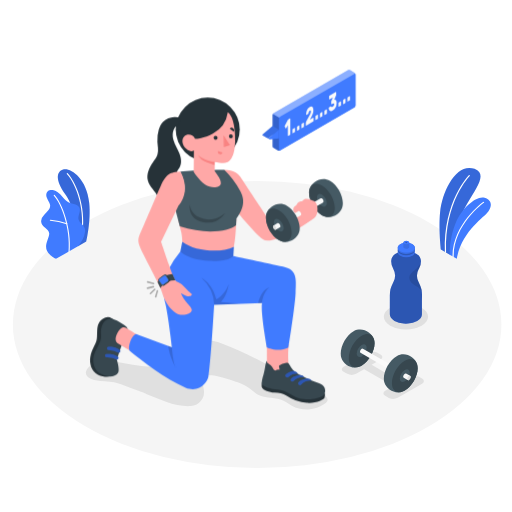
t = 0.00 s
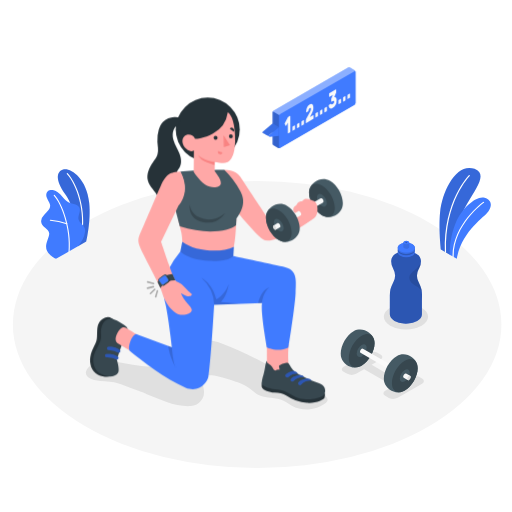
t = 0.19 s
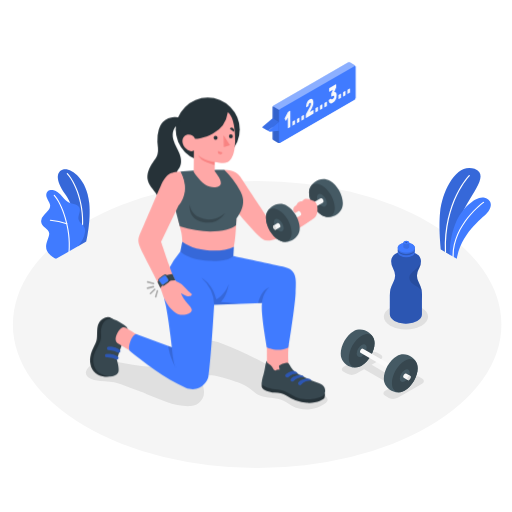
t = 0.56 s
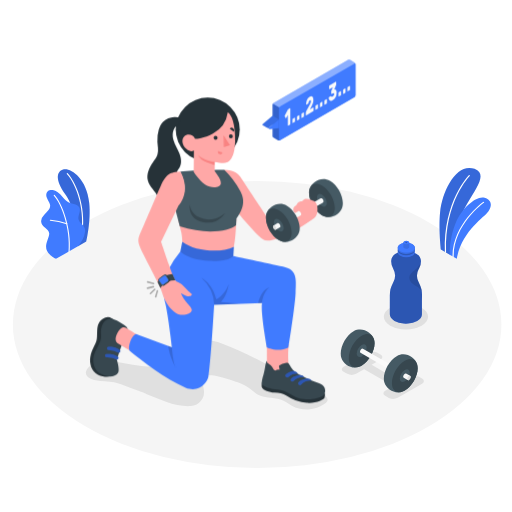
t = 0.75 s
t = 0.94 s: frame unchanged from t = 0.56 s, image omitted
t = 1.31 s: frame unchanged from t = 0.19 s, image omitted

The animated SVG that drew these frames (rendered in a browser with its animation timeline set to each time). Animation: 1 CSS @keyframes rule; one cycle of 1.50 s, repeats indefinitely.

<svg class="animated" id="freepik_stories-workout" xmlns="http://www.w3.org/2000/svg" viewBox="0 0 500 500" version="1.1" xmlns:xlink="http://www.w3.org/1999/xlink" xmlns:svgjs="http://svgjs.com/svgjs"><style>svg#freepik_stories-workout:not(.animated) .animable {opacity: 0;}svg#freepik_stories-workout.animated #freepik--speech-bubble--inject-16--inject-38 {animation: 1.5s Infinite  linear floating;animation-delay: 0s;}            @keyframes floating {                0% {                    opacity: 1;                    transform: translateY(0px);                }                50% {                    transform: translateY(-10px);                }                100% {                    opacity: 1;                    transform: translateY(0px);                }            }        </style><!--Workout--><g id="freepik--Floor--inject-16--inject-38" class="animable" style="transform-origin: 251.12px 316.8px;"><ellipse id="freepik--floor--inject-16--inject-38" cx="251.12" cy="316.8" rx="238.53" ry="140.13" style="fill: rgb(245, 245, 245); transform-origin: 251.12px 316.8px;" class="animable"></ellipse></g><g id="freepik--Shadows--inject-16--inject-38" class="animable" style="transform-origin: 250.926px 348.327px;"><path id="freepik--Shadow--inject-16--inject-38" d="M93.46,371.25c5.9,1.17,12.09.86,18,2.05a70.68,70.68,0,0,1,11.83,3.83q5.2,2,10.38,4.08c.69.27,9,3.13,9,3.52,14,5.22,28.22,12.73,43.64,11.83a13.74,13.74,0,0,0,12.89-14.78c-.22-2.93-1.39-5.83-1-8.75,1.15-7.82,8.33-7,14.1-5.67,3.37.78,6.69,1.73,10,2.79,8.66,2.78,17.78,5.38,24.67,11.65,4.43,4,8.7,5.63,14.69,6.3,4.17.47,8.29.73,12.29,2.12s7.38,4,11,6a30.83,30.83,0,0,0,32.11-1.83c1.55-1.1,3.14-2.71,2.84-4.59-.74-4.52-8.31-5.44-11.52-7.34-5.79-3.44-11.61-6.85-17.47-10.18q-17.6-10-35.6-19.2c-12.82-6.57-25.83-12.86-39.38-17.77-6.67-2.42-14.28-4.46-20.66-1.34-5.15,2.51-7.18,7.28-10.52,11.52-3.11,3.94-7.14,8-11.71,10.23-3.64,1.76-7.77,2.18-11.81,2.36-13.41.6-26.83-1-40-3.46-5.58-1-11.22-2.23-16.89-1.88-6.08.37-16,1.93-19.37,7.8a8.09,8.09,0,0,0-1.13,3,5.64,5.64,0,0,0,2,4.61,11.72,11.72,0,0,0,4.6,2.36A29.13,29.13,0,0,0,93.46,371.25Z" style="fill: rgb(224, 224, 224); transform-origin: 201.884px 366.129px;" class="animable"></path><ellipse id="freepik--shadow--inject-16--inject-38" cx="396.43" cy="309.25" rx="21.59" ry="12.47" style="fill: rgb(224, 224, 224); transform-origin: 396.43px 309.25px;" class="animable"></ellipse><path id="freepik--shadow--inject-16--inject-38" d="M379.71,388.55l-3.53-2c-2.39-1.38-2.39-3.62,0-5L384,377,355.6,360.56l-7.85,4.54a9.57,9.57,0,0,1-8.66,0l-3.53-2c-2.39-1.38-2.39-3.62,0-5L359.4,344.3a9.57,9.57,0,0,1,8.66,0l3.52,2c2.4,1.38,2.4,3.62,0,5l-8.67,5,28.43,16.42,8.68-5a9.57,9.57,0,0,1,8.66,0l3.53,2c2.39,1.38,2.39,3.62,0,5l-23.84,13.76A9.57,9.57,0,0,1,379.71,388.55Z" style="fill: rgb(224, 224, 224); transform-origin: 373.885px 366.408px;" class="animable"></path></g><g id="freepik--Plants--inject-16--inject-38" class="animable" style="transform-origin: 259.741px 208.305px;"><g id="freepik--plants--inject-16--inject-38" class="animable" style="transform-origin: 454.279px 208.305px;"><path d="M440.07,249.23l-9.53-5.5s-2.33-20.4-.78-36.2c2.18-22.21,16.52-48.92,33.63-42.65s-7.85,28.89-13.4,47.72S440.07,249.23,440.07,249.23Z" style="fill: rgb(64, 123, 255); transform-origin: 449.262px 206.59px;" id="el7a6ztz9svkr" class="animable"></path><g id="eli0wcf8nt8xg"><path d="M440.07,249.23l-9.53-5.5s-2.33-20.4-.78-36.2c2.18-22.21,16.52-48.92,33.63-42.65s-7.85,28.89-13.4,47.72S440.07,249.23,440.07,249.23Z" style="opacity: 0.15; transform-origin: 449.262px 206.59px;" class="animable"></path></g><path d="M435.06,246.91h0a.58.58,0,0,0,.55-.59c-1.67-49.34,22.89-74.15,23.14-74.4a.58.58,0,0,0-.81-.82c-.26.25-25.17,25.42-23.48,75.26A.57.57,0,0,0,435.06,246.91Z" style="fill: rgb(255, 255, 255); transform-origin: 446.628px 208.943px;" id="el1qra31fy7tp" class="animable"></path><path d="M446.06,252.66l-6.78-3.92s-1.16-14,5.71-31c6-14.81,20.8-27.09,28.26-24.51s7.27,7.87,3.63,13.41S451.13,225.41,446.06,252.66Z" style="fill: rgb(64, 123, 255); transform-origin: 459.268px 222.773px;" id="elhskapx5qgfv" class="animable"></path><path d="M442.48,251.17h0a.58.58,0,0,0,.58-.58c-.14-31.19,29.15-52.27,29.45-52.48a.58.58,0,0,0,.13-.81.56.56,0,0,0-.8-.13c-.3.21-30.07,21.64-29.94,53.43A.59.59,0,0,0,442.48,251.17Z" style="fill: rgb(255, 255, 255); transform-origin: 457.325px 224.113px;" id="elm2enld0chzf" class="animable"></path></g><g id="freepik--plants--inject-16--inject-38" class="animable" style="transform-origin: 63.8548px 208.968px;"><path d="M76.21,240.41l8-4.64S89,215.91,87.12,198c-2.68-25.13-19.23-34.58-25.52-32.42s-8.11,9.48,2.3,24.45C70,198.89,77.59,217.29,76.21,240.41Z" style="fill: rgb(64, 123, 255); transform-origin: 72.0218px 202.846px;" id="elbwgh14qrx07" class="animable"></path><g id="elk06zdrz2g3e"><g style="opacity: 0.15; transform-origin: 72.0218px 202.846px;" class="animable"><path d="M76.21,240.41l8-4.64S89,215.91,87.12,198c-2.68-25.13-19.23-34.58-25.52-32.42s-8.11,9.48,2.3,24.45C70,198.89,77.59,217.29,76.21,240.41Z" id="elraui2pd4b0f" class="animable" style="transform-origin: 72.0218px 202.846px;"></path></g></g><path d="M79.54,230.65h-.08A.55.55,0,0,1,79,230c4.4-23.18-3.7-49.22-13.73-60.06a.56.56,0,0,1,.82-.76c10.21,11,18.47,37.51,14,61A.54.54,0,0,1,79.54,230.65Z" style="fill: rgb(255, 255, 255); transform-origin: 73.2379px 199.837px;" id="elyd7dsuujz7m" class="animable"></path><path d="M55.17,252.56c-1.27.65-4.65-2.24-5.59-2.94a11.78,11.78,0,0,1-3.69-4.69,11.13,11.13,0,0,1-.64-6.67,26.15,26.15,0,0,1,1-3.48c.39-1.13.77-2.25,1.16-3.37a8.7,8.7,0,0,0,.67-3.43c-.18-2.35-2.17-4.09-4-5.6-2-1.67-4.07-3.84-3.92-6.66A9.9,9.9,0,0,1,43,210c1.43-1.64,3.1-3.07,4.41-4.8A7,7,0,0,0,49,200.85a7.25,7.25,0,0,0-.82-2.78,39.33,39.33,0,0,1-2.71-5.63c-.59-2-.37-4.45,1.24-5.78,1.32-1.09,3.2-1.16,4.91-1a11.17,11.17,0,0,1,4.42,1.81c4.35,2.71,6.63,8.14,11.27,10.29A48,48,0,0,0,73,199.49c1.89.6,3.78,1.67,4.57,3.48,1.57,3.56-1.88,7.69-.84,11.44.92,3.32,4,4.73,5.66,7.76a7,7,0,0,1,.62,4.32,20.6,20.6,0,0,1-2.17,7.14,63.68,63.68,0,0,1-4.29,6.59Z" style="fill: rgb(64, 123, 255); transform-origin: 61.6343px 219.125px;" id="elmep83xugjj8" class="animable"></path><path d="M67.46,246.16h0a.57.57,0,0,1-.52-.61c2-22.05-7.14-47-14.35-54.43a.56.56,0,0,1,0-.79.56.56,0,0,1,.79,0C60.73,198,70.11,223.29,68,245.65A.55.55,0,0,1,67.46,246.16Z" style="fill: rgb(255, 255, 255); transform-origin: 60.3645px 218.163px;" id="elbssq6m12jvl" class="animable"></path><path d="M65.27,219a.45.45,0,0,1-.16,0,74.45,74.45,0,0,0-15.9-3.39.56.56,0,0,1-.51-.61.53.53,0,0,1,.61-.5,75.52,75.52,0,0,1,16.18,3.45.56.56,0,0,1-.22,1.08Z" style="fill: rgb(255, 255, 255); transform-origin: 57.27px 216.762px;" id="eln51g5rdxbzh" class="animable"></path></g></g><g id="freepik--Dumbbell--inject-16--inject-38" class="animable" style="transform-origin: 370.309px 352.446px;"><g id="freepik--dumbbell--inject-16--inject-38" class="animable" style="transform-origin: 370.309px 352.446px;"><path d="M365.22,331.33h0c-1.88-6.13-9.53-11.2-16.69-9.2h0a13.64,13.64,0,0,0-3.22,1.37c-6.95,4-12.57,13.75-12.57,21.77a13,13,0,0,0,.56,4h0c1.87,6.13,9.53,11.17,16.69,9.16h0a13.64,13.64,0,0,0,3.22-1.37c6.94-4,12.57-13.76,12.57-21.78A13.11,13.11,0,0,0,365.22,331.33Z" style="fill: rgb(69, 90, 100); transform-origin: 349.26px 340.283px;" id="ellc2qe6nuyc" class="animable"></path><path d="M353.2,357.05c6.94-4,12.57-13.76,12.57-21.78S360.14,324,353.2,328s-12.57,13.75-12.57,21.77S346.26,361.06,353.2,357.05Z" style="fill: rgb(55, 71, 79); transform-origin: 353.2px 342.526px;" id="el4kg6sndtyy" class="animable"></path><path d="M353.2,336.9c2.67-1.54,4.83-.29,4.83,2.8a10.68,10.68,0,0,1-4.83,8.37c-2.67,1.54-4.83.29-4.83-2.79A10.7,10.7,0,0,1,353.2,336.9Z" style="fill: rgb(69, 90, 100); transform-origin: 353.2px 342.485px;" id="el5osuhlaxy2l" class="animable"></path><path d="M354.85,341.53a3.66,3.66,0,0,1-1.65,2.87,1.19,1.19,0,0,1-1.11.15l-.12-.07a1.21,1.21,0,0,1-.43-1,3.69,3.69,0,0,1,1.66-2.87,1.18,1.18,0,0,1,1.11-.14l.12.06A1.2,1.2,0,0,1,354.85,341.53Z" style="fill: rgb(55, 71, 79); transform-origin: 353.195px 342.508px;" id="el63m48skgudv" class="animable"></path><path d="M381.41,356.86a3.67,3.67,0,0,1-1.65,2.87,1.38,1.38,0,0,1-.72.22,1.1,1.1,0,0,1-.55-.16l-26.4-15.24-.12-.07a1.21,1.21,0,0,1-.43-1,3.69,3.69,0,0,1,1.66-2.87,1.18,1.18,0,0,1,1.11-.14l.12.06,26.4,15.24A1.16,1.16,0,0,1,381.41,356.86Z" style="fill: rgb(250, 250, 250); transform-origin: 366.475px 350.17px;" id="elyjdjo5opc5" class="animable"></path><path d="M407.32,355.63h0c-1.87-6.13-9.53-11.2-16.69-9.19h0a13.87,13.87,0,0,0-3.23,1.37c-6.94,4-12.57,13.76-12.57,21.78a13.32,13.32,0,0,0,.56,4h0c1.88,6.13,9.53,11.17,16.69,9.17h0a13.4,13.4,0,0,0,3.22-1.37c6.94-4,12.57-13.76,12.57-21.77A13.12,13.12,0,0,0,407.32,355.63Z" style="fill: rgb(69, 90, 100); transform-origin: 391.35px 364.599px;" id="el8lvrxx6nm42" class="animable"></path><path d="M395.31,381.35c6.94-4,12.57-13.76,12.57-21.77s-5.63-11.27-12.57-7.27-12.58,13.76-12.57,21.78S388.36,385.36,395.31,381.35Z" style="fill: rgb(55, 71, 79); transform-origin: 395.31px 366.834px;" id="el97e0b3xm48j" class="animable"></path><path d="M395.31,361.21c2.67-1.54,4.83-.3,4.83,2.79a10.68,10.68,0,0,1-4.83,8.37c-2.67,1.54-4.84.29-4.84-2.79A10.69,10.69,0,0,1,395.31,361.21Z" style="fill: rgb(69, 90, 100); transform-origin: 395.305px 366.789px;" id="elxm6j2kri4rd" class="animable"></path><path d="M397,365.83a3.67,3.67,0,0,1-1.65,2.87,1.19,1.19,0,0,1-1.11.15.35.35,0,0,1-.12-.07,1.21,1.21,0,0,1-.43-1,3.68,3.68,0,0,1,1.66-2.88,1.19,1.19,0,0,1,1.1-.14l.12.07A1.18,1.18,0,0,1,397,365.83Z" style="fill: rgb(55, 71, 79); transform-origin: 395.346px 366.804px;" id="elg6el3a5my29" class="animable"></path><path d="M401,368.15a3.64,3.64,0,0,1-1.65,2.86,1.38,1.38,0,0,1-.72.22,1,1,0,0,1-.55-.16l-3.84-2.22a.35.35,0,0,1-.12-.07,1.21,1.21,0,0,1-.43-1,3.68,3.68,0,0,1,1.66-2.88,1.19,1.19,0,0,1,1.1-.14l.12.07,3.85,2.21A1.17,1.17,0,0,1,401,368.15Z" style="fill: rgb(250, 250, 250); transform-origin: 397.346px 367.957px;" id="el0rccorpmvnvb" class="animable"></path><path d="M401,368.13a3.67,3.67,0,0,1-1.65,2.88,1.21,1.21,0,0,1-1.11.14l-.12-.07a1.19,1.19,0,0,1-.43-1,3.68,3.68,0,0,1,1.66-2.87,1.19,1.19,0,0,1,1.11-.15l.12.07A1.2,1.2,0,0,1,401,368.13Z" style="fill: rgb(224, 224, 224); transform-origin: 399.345px 369.106px;" id="el6uaj2g6c4r5" class="animable"></path></g></g><g id="freepik--Bottle--inject-16--inject-38" class="animable" style="transform-origin: 396.413px 275.675px;"><g id="freepik--Water--inject-16--inject-38" class="animable" style="transform-origin: 396.413px 275.675px;"><path d="M411.62,282.61a35.42,35.42,0,0,0-2.52-6.52c-.11-.24-.23-.48-.35-.71a13.42,13.42,0,0,1,.18-12.6l.23-.4a14.26,14.26,0,0,0,1.95-7.42,8.74,8.74,0,0,0-4.23-7,15.62,15.62,0,0,0-2-1,3.36,3.36,0,0,1-2.13-3.11l0-3.84-12.29,0,0,3.84a3.34,3.34,0,0,1-2.15,3.09,13.75,13.75,0,0,0-2,.94,8.75,8.75,0,0,0-4.29,7,14.29,14.29,0,0,0,1.89,7.43l.21.37a13.39,13.39,0,0,1,.1,12.63c-.12.24-.24.47-.35.71a34.47,34.47,0,0,0-2.57,6.5,30.61,30.61,0,0,0-.6,6.62L380.69,307c0,2.32,1.51,4.65,4.56,6.42a21.52,21.52,0,0,0,8.89,2.6,27.43,27.43,0,0,0,4.44,0,21.54,21.54,0,0,0,8.84-2.52c3.07-1.75,4.61-4.06,4.62-6.38l0-12.94c0-1.61.07-3.29.08-5A30.45,30.45,0,0,0,411.62,282.61Z" style="fill: rgb(64, 123, 255); transform-origin: 396.413px 278.06px;" id="elc5kdvpnrslv" class="animable"></path><g id="el5di2apwr4bh"><path d="M411.62,282.61a35.42,35.42,0,0,0-2.52-6.52c-.11-.24-.23-.48-.35-.71a13.42,13.42,0,0,1,.18-12.6l.23-.4a14.26,14.26,0,0,0,1.95-7.42,8.74,8.74,0,0,0-4.23-7,15.62,15.62,0,0,0-2-1,3.36,3.36,0,0,1-2.13-3.11l0-3.84-12.29,0,0,3.84a3.34,3.34,0,0,1-2.15,3.09,13.75,13.75,0,0,0-2,.94,8.75,8.75,0,0,0-4.29,7,14.29,14.29,0,0,0,1.89,7.43l.21.37a13.39,13.39,0,0,1,.1,12.63c-.12.24-.24.47-.35.71a34.47,34.47,0,0,0-2.57,6.5,30.61,30.61,0,0,0-.6,6.62L380.69,307c0,2.32,1.51,4.65,4.56,6.42a21.52,21.52,0,0,0,8.89,2.6,27.43,27.43,0,0,0,4.44,0,21.54,21.54,0,0,0,8.84-2.52c3.07-1.75,4.61-4.06,4.62-6.38l0-12.94c0-1.61.07-3.29.08-5A30.45,30.45,0,0,0,411.62,282.61Z" style="opacity: 0.3; transform-origin: 396.413px 278.06px;" class="animable"></path></g><g id="elhdnor1l6n46"><path d="M408.93,262.78l.23-.4a14.27,14.27,0,0,0,1.91-6.28,11.25,11.25,0,0,1-1.17,2.54,24.26,24.26,0,0,1-5.53,5.78c-2.11,1.72-4.45,3.67-4.71,6.38s1.59,5,3.69,6.58,4.56,2.7,6.45,4.53a16.17,16.17,0,0,1,2.14,2.67,18.38,18.38,0,0,0-.32-2,35.15,35.15,0,0,0-2.52-6.52c-.11-.24-.23-.48-.35-.71A13.42,13.42,0,0,1,408.93,262.78Z" style="opacity: 0.1; transform-origin: 405.788px 270.34px;" class="animable"></path></g><path d="M388.43,244.28v2.07c0,1.23.8,2.47,2.44,3.43a13,13,0,0,0,11.8,0,5.42,5.42,0,0,0,1.84-1.59,3.13,3.13,0,0,0,.62-1.8v-2.1a2.14,2.14,0,0,0-.06-.56,4.49,4.49,0,0,0-2.36-2.86l-.12-.07a13.13,13.13,0,0,0-11.69,0,4.46,4.46,0,0,0-2.39,2.84A2.3,2.3,0,0,0,388.43,244.28Z" style="fill: rgb(64, 123, 255); transform-origin: 396.78px 245.312px;" id="el19ruz3rz6r9" class="animable"></path><g id="ellk9tomxh58c"><path d="M388.43,244.28v2.07c0,1.23.8,2.47,2.44,3.43a13,13,0,0,0,11.8,0,5.42,5.42,0,0,0,1.84-1.59,3.13,3.13,0,0,0,.62-1.8v-2.1a2.14,2.14,0,0,0-.06-.56,4.49,4.49,0,0,0-2.36-2.86l-.12-.07a13.13,13.13,0,0,0-11.69,0,4.46,4.46,0,0,0-2.39,2.84A2.3,2.3,0,0,0,388.43,244.28Z" style="opacity: 0.1; transform-origin: 396.78px 245.312px;" class="animable"></path></g><g id="el9zecidwzc66"><path d="M402.67,247.73c3.26-1.87,3.28-4.92,0-6.82a13,13,0,0,0-11.8,0c-3.27,1.87-3.28,4.92,0,6.81A13,13,0,0,0,402.67,247.73Z" style="opacity: 0.2; transform-origin: 396.768px 244.318px;" class="animable"></path></g><path d="M388.44,241.87v1.25a2.36,2.36,0,0,0,.07.58,4.46,4.46,0,0,0,2.37,2.85,11.59,11.59,0,0,0,5.21,1.41,12.38,12.38,0,0,0,6.6-1.37,5.69,5.69,0,0,0,1.83-1.58,3.1,3.1,0,0,0,.55-1.24,2.17,2.17,0,0,0,.07-.57v-1.28c0-1.24-.8-2.47-2.42-3.42l-.45-.24a13.15,13.15,0,0,0-11.36.19C389.26,239.4,388.44,240.63,388.44,241.87Z" style="fill: rgb(64, 123, 255); transform-origin: 396.79px 242.527px;" id="elwrxre36pkd" class="animable"></path><g id="el27wkbnrfw5p"><path d="M388.44,241.87v1.25a2.36,2.36,0,0,0,.07.58,4.46,4.46,0,0,0,2.37,2.85,11.59,11.59,0,0,0,5.21,1.41,12.38,12.38,0,0,0,6.6-1.37,5.69,5.69,0,0,0,1.83-1.58,3.1,3.1,0,0,0,.55-1.24,2.17,2.17,0,0,0,.07-.57v-1.28c0-1.24-.8-2.47-2.42-3.42l-.45-.24a13.15,13.15,0,0,0-11.36.19C389.26,239.4,388.44,240.63,388.44,241.87Z" style="opacity: 0.1; transform-origin: 396.79px 242.527px;" class="animable"></path></g><path d="M388.44,241.83c0,2.65,3.72,4.81,8.33,4.83s8.35-2.11,8.36-4.76-3.72-4.82-8.33-4.84S388.45,239.18,388.44,241.83Z" style="fill: rgb(64, 123, 255); transform-origin: 396.785px 241.86px;" id="el9ohe442y58n" class="animable"></path><path d="M393.91,236.91v4.32a.68.68,0,0,0,0,.2,1.55,1.55,0,0,0,.82,1,3.93,3.93,0,0,0,1.81.49,4.3,4.3,0,0,0,2.28-.48,2.06,2.06,0,0,0,.64-.54,1.16,1.16,0,0,0,.19-.43,1.36,1.36,0,0,0,0-.2l0-4.34a1.44,1.44,0,0,0-.84-1.18l-.16-.08a4.51,4.51,0,0,0-3.93.06A1.46,1.46,0,0,0,393.91,236.91Z" style="fill: rgb(64, 123, 255); transform-origin: 396.778px 239.089px;" id="el2a4dwsplhcj" class="animable"></path><g id="el16p735z8nrd"><path d="M393.91,236.91v4.32a.68.68,0,0,0,0,.2,1.55,1.55,0,0,0,.82,1,3.93,3.93,0,0,0,1.81.49,4.3,4.3,0,0,0,2.28-.48,2.06,2.06,0,0,0,.64-.54,1.16,1.16,0,0,0,.19-.43,1.36,1.36,0,0,0,0-.2l0-4.34a1.44,1.44,0,0,0-.84-1.18l-.16-.08a4.51,4.51,0,0,0-3.93.06A1.46,1.46,0,0,0,393.91,236.91Z" style="opacity: 0.1; transform-origin: 396.778px 239.089px;" class="animable"></path></g><path d="M393.91,236.89c0,.92,1.29,1.67,2.89,1.68s2.89-.74,2.9-1.65-1.29-1.67-2.89-1.68S393.92,236,393.91,236.89Z" style="fill: rgb(64, 123, 255); transform-origin: 396.805px 236.905px;" id="el7yx71073emb" class="animable"></path><g id="elwu9gilr0xdt"><path d="M395.78,236.9c0,.33.46.59,1,.59s1-.26,1-.58-.46-.59-1-.6S395.78,236.57,395.78,236.9Z" style="fill: rgb(64, 123, 255); opacity: 0.5; transform-origin: 396.78px 236.9px;" class="animable"></path></g><g id="el3f4rqrts76o"><path d="M395.78,236.9c0,.33.46.59,1,.59s1-.26,1-.58-.46-.59-1-.6S395.78,236.57,395.78,236.9Z" style="opacity: 0.3; transform-origin: 396.78px 236.9px;" class="animable"></path></g></g></g><g id="freepik--speech-bubble--inject-16--inject-38" class="animable animator-active" style="transform-origin: 301.772px 107.681px;"><g id="freepik--speach-bubble--inject-16--inject-38" class="animable" style="transform-origin: 301.772px 107.681px;"><path d="M339.78,68.6l-72.54,41.89a2.48,2.48,0,0,0-1.12,1.94v30.16a2.44,2.44,0,0,0,1.13,1.93l4,2.25a2.52,2.52,0,0,0,2.24,0L346,104.86a2.45,2.45,0,0,0,1.12-1.93V72.76A2.45,2.45,0,0,0,346,70.83l-4-2.24A2.51,2.51,0,0,0,339.78,68.6Z" style="fill: rgb(64, 123, 255); transform-origin: 306.62px 107.684px;" id="eltgfeolhf6y" class="animable"></path><path d="M272.38,146.11V116A2.47,2.47,0,0,1,273.5,114L346,72.12c.62-.36,1.12-.07,1.12.64v30.17a2.45,2.45,0,0,1-1.12,1.93l-72.54,41.9C272.88,147.11,272.38,146.83,272.38,146.11Z" style="fill: rgb(64, 123, 255); transform-origin: 309.75px 109.438px;" id="el405xhvbah7z" class="animable"></path><g id="elnrzj3juba9c"><path d="M273.5,146.76a2.55,2.55,0,0,1-2.24,0l-4-2.25a2.44,2.44,0,0,1-1.13-1.92V112.43a2.28,2.28,0,0,1,.36-1.14l6.23,3.56a2.26,2.26,0,0,0-.33,1.1v30.16C272.38,146.76,272.84,147.14,273.5,146.76Z" style="opacity: 0.2; transform-origin: 269.815px 129.155px;" class="animable"></path></g><g id="elg3rt0xn7gsb"><path d="M347.15,72.56c-.09-.57-.55-.77-1.11-.45L273.5,114a2.21,2.21,0,0,0-.79.84l-6.24-3.56a2.28,2.28,0,0,1,.77-.8L339.79,68.6a2.46,2.46,0,0,1,2.24,0l4,2.24A2.49,2.49,0,0,1,347.15,72.56Z" style="fill: rgb(255, 255, 255); opacity: 0.4; transform-origin: 306.81px 91.5851px;" class="animable"></path></g><path d="M263.06,136c-.71-.42-6-3.38-6.14-3.48a1,1,0,0,1-.22-1.6l9.52-7.88,6.16,3.5-9.51,7.89A1.05,1.05,0,0,0,263.06,136Z" style="fill: rgb(64, 123, 255); transform-origin: 264.387px 129.52px;" id="elwj77tojhjjb" class="animable"></path><g id="el35x1f3lyquc"><path d="M263.06,136c-.71-.42-6-3.38-6.14-3.48a1,1,0,0,1-.22-1.6l9.52-7.88,6.16,3.5-9.51,7.89A1.05,1.05,0,0,0,263.06,136Z" style="opacity: 0.1; transform-origin: 264.387px 129.52px;" class="animable"></path></g><path d="M272.38,126.5l-9.52,7.88a1,1,0,0,0,.64,1.71l8.88-1Z" style="fill: rgb(64, 123, 255); transform-origin: 267.471px 131.295px;" id="elr8gblecusm" class="animable"></path><path d="M278.08,123.7a.8.8,0,0,1-.07-.43,1.45,1.45,0,0,1,.15-.5l2.79-5.42.25-.47a1,1,0,0,1,.35-.38l1.58-.91a.17.17,0,0,1,.25,0,.58.58,0,0,1,.1.38v14.91a1.27,1.27,0,0,1-.1.5.61.61,0,0,1-.25.32l-1.7,1a.18.18,0,0,1-.25,0,.58.58,0,0,1-.1-.38V122.22l-1.55,3a.46.46,0,0,1-.26.27c-.09,0-.17,0-.23-.1Z" style="fill: rgb(250, 250, 250); transform-origin: 280.743px 124.143px;" id="elnfv0duvorqn" class="animable"></path><path d="M288.05,128.28a1.27,1.27,0,0,1-.1.5.61.61,0,0,1-.25.32l-1.7,1a.18.18,0,0,1-.25-.05.56.56,0,0,1-.1-.37v-3a1.27,1.27,0,0,1,.1-.5.61.61,0,0,1,.25-.32l1.7-1a.18.18,0,0,1,.25,0,.58.58,0,0,1,.1.38Z" style="fill: rgb(250, 250, 250); transform-origin: 286.85px 127.47px;" id="el6ipixru12fs" class="animable"></path><path d="M292.43,125.75a1.25,1.25,0,0,1-.11.5.74.74,0,0,1-.24.33l-1.71,1a.17.17,0,0,1-.24,0,.57.57,0,0,1-.11-.38v-3a1.25,1.25,0,0,1,.11-.5.64.64,0,0,1,.24-.33l1.71-1a.17.17,0,0,1,.24,0,.57.57,0,0,1,.11.38Z" style="fill: rgb(250, 250, 250); transform-origin: 291.225px 124.975px;" id="el50yy9ib5fou" class="animable"></path><path d="M296.8,123.23a1.27,1.27,0,0,1-.1.5.61.61,0,0,1-.25.32l-1.7,1a.18.18,0,0,1-.25,0,.58.58,0,0,1-.1-.38v-3a1.24,1.24,0,0,1,.1-.5.69.69,0,0,1,.25-.33l1.7-1a.19.19,0,0,1,.25,0,.59.59,0,0,1,.1.38Z" style="fill: rgb(250, 250, 250); transform-origin: 295.6px 122.447px;" id="elcc72d4wq75c" class="animable"></path><path d="M306,107.59a11.87,11.87,0,0,1-.08,1.33,10,10,0,0,1-.26,1.37,12.53,12.53,0,0,1-.5,1.45c-.2.5-.45,1-.74,1.59l-1.82,3.49,3.26-1.88a.17.17,0,0,1,.24,0,.59.59,0,0,1,.11.38v2.45a1.29,1.29,0,0,1-.11.5.65.65,0,0,1-.24.32l-6.86,4a.18.18,0,0,1-.25,0,.64.64,0,0,1-.1-.38v-2a3.74,3.74,0,0,1,.09-.78,2.42,2.42,0,0,1,.29-.79l3.88-7.19a5.94,5.94,0,0,0,.57-1.42,5,5,0,0,0,.12-1,4.22,4.22,0,0,0,0-.43,1.87,1.87,0,0,0-.15-.49.6.6,0,0,0-.33-.3.68.68,0,0,0-.58.12,1.67,1.67,0,0,0-.59.56,3.52,3.52,0,0,0-.35.7,3.79,3.79,0,0,0-.19.67c0,.22-.06.37-.08.48a1.25,1.25,0,0,1-.2.54,1.1,1.1,0,0,1-.32.29l-1.6.92a.15.15,0,0,1-.2,0,.52.52,0,0,1-.08-.31,11.11,11.11,0,0,1,.23-2.07,10.86,10.86,0,0,1,.67-2.12,8.7,8.7,0,0,1,1.12-1.92,5.32,5.32,0,0,1,1.57-1.39,2.57,2.57,0,0,1,1.52-.43,1.67,1.67,0,0,1,1.09.57,3.19,3.19,0,0,1,.67,1.34A7.54,7.54,0,0,1,306,107.59Z" style="fill: rgb(250, 250, 250); transform-origin: 302.43px 113.244px;" id="el55koblo0d02" class="animable"></path><path d="M310.47,115.33a1.24,1.24,0,0,1-.1.5.64.64,0,0,1-.25.33l-1.7,1a.18.18,0,0,1-.25,0,.58.58,0,0,1-.1-.38v-3a1.24,1.24,0,0,1,.1-.5.75.75,0,0,1,.25-.33l1.7-1a.18.18,0,0,1,.25,0,.58.58,0,0,1,.1.38Z" style="fill: rgb(250, 250, 250); transform-origin: 309.27px 114.555px;" id="eliw6omzbg0h" class="animable"></path><path d="M314.85,112.81a1.29,1.29,0,0,1-.11.5.65.65,0,0,1-.24.32l-1.7,1a.18.18,0,0,1-.25-.05.58.58,0,0,1-.1-.38v-3a1.27,1.27,0,0,1,.1-.5.69.69,0,0,1,.25-.33l1.7-1a.17.17,0,0,1,.24,0,.59.59,0,0,1,.11.38Z" style="fill: rgb(250, 250, 250); transform-origin: 313.649px 111.99px;" id="elpsz6buck8mc" class="animable"></path><path d="M319.22,110.28a1.24,1.24,0,0,1-.1.5.69.69,0,0,1-.25.33l-1.7,1a.17.17,0,0,1-.24,0,.59.59,0,0,1-.11-.38v-3a1.21,1.21,0,0,1,.11-.49.59.59,0,0,1,.24-.33l1.7-1a.18.18,0,0,1,.25,0,.58.58,0,0,1,.1.38Z" style="fill: rgb(250, 250, 250); transform-origin: 318.021px 109.51px;" id="eld5bkr36jrgb" class="animable"></path><path d="M327.94,89.72a.17.17,0,0,1,.24,0,.58.58,0,0,1,.1.38v2.45a1.57,1.57,0,0,1-.09.51c-.06.17-.11.32-.16.44l-1.58,3.73a1.76,1.76,0,0,1,1.65.6,3.85,3.85,0,0,1,.64,2.53,9.53,9.53,0,0,1-1,4.51,7.31,7.31,0,0,1-2.83,3,3.62,3.62,0,0,1-1.66.56,1.86,1.86,0,0,1-1.21-.33,2.3,2.3,0,0,1-.76-1,4.23,4.23,0,0,1-.28-1.51,1.15,1.15,0,0,1,.08-.41.68.68,0,0,1,.2-.27l1.64-.94c.18-.11.32-.11.42,0l.31.29a1,1,0,0,0,.46.21,1.27,1.27,0,0,0,.8-.24,3.08,3.08,0,0,0,1-1,2.46,2.46,0,0,0,.41-1.41c0-.54-.14-.85-.41-.94a1.29,1.29,0,0,0-1,.22l-1.08.63a.18.18,0,0,1-.25,0,.58.58,0,0,1-.1-.38v-2a1.52,1.52,0,0,1,.09-.51q.09-.27.18-.48L325.12,95,321.73,97a.18.18,0,0,1-.25,0,.58.58,0,0,1-.1-.38V94.13a1.24,1.24,0,0,1,.1-.5.64.64,0,0,1,.25-.33Z" style="fill: rgb(250, 250, 250); transform-origin: 324.879px 99.053px;" id="elo3fcsk44nw" class="animable"></path><path d="M333,102.31a1.24,1.24,0,0,1-.1.5.69.69,0,0,1-.25.33l-1.7,1a.17.17,0,0,1-.24,0,.57.57,0,0,1-.11-.38v-3a1.25,1.25,0,0,1,.11-.5.64.64,0,0,1,.24-.33l1.7-1a.18.18,0,0,1,.25,0,.58.58,0,0,1,.1.38Z" style="fill: rgb(250, 250, 250); transform-origin: 331.8px 101.535px;" id="el1a0udwevk7p" class="animable"></path><path d="M337.4,99.79a1.48,1.48,0,0,1-.1.5.66.66,0,0,1-.25.32l-1.7,1a.17.17,0,0,1-.25,0,.58.58,0,0,1-.1-.38v-3a1.24,1.24,0,0,1,.1-.5.69.69,0,0,1,.25-.33l1.7-1a.19.19,0,0,1,.25,0,.66.66,0,0,1,.1.38Z" style="fill: rgb(250, 250, 250); transform-origin: 336.199px 99.0089px;" id="elt06tzys96ko" class="animable"></path><path d="M341.77,97.26a1.24,1.24,0,0,1-.1.5.74.74,0,0,1-.24.33l-1.71,1a.17.17,0,0,1-.24,0,.59.59,0,0,1-.11-.38v-3a1.29,1.29,0,0,1,.11-.5.65.65,0,0,1,.24-.32l1.71-1a.17.17,0,0,1,.24,0,.58.58,0,0,1,.1.38Z" style="fill: rgb(250, 250, 250); transform-origin: 340.571px 96.49px;" id="el2ouapzukphb" class="animable"></path></g></g><g id="freepik--Character--inject-16--inject-38" class="animable" style="transform-origin: 211.378px 244.39px;"><g id="freepik--character--inject-16--inject-38" class="animable" style="transform-origin: 211.378px 244.39px;"><g id="elekddu2eylmn"><g style="opacity: 0.3; transform-origin: 148.866px 282.565px;" class="animable"><path d="M149.81,277.71a.32.32,0,0,1-.14,0l-5.73-1.62a.78.78,0,0,1-.54-1,.8.8,0,0,1,1-.55l5.73,1.62a.79.79,0,0,1-.29,1.55Z" id="ela09h1p6asa6" class="animable" style="transform-origin: 147.043px 276.112px;"></path><path d="M143.94,282.15a.8.8,0,0,1-.12-1.56l5.76-1.45a.78.78,0,0,1,1,.57.79.79,0,0,1-.57,1l-5.77,1.46A1.14,1.14,0,0,1,143.94,282.15Z" id="el3rrfw5l35zv" class="animable" style="transform-origin: 146.931px 280.637px;"></path><path d="M146.84,287.47a.84.84,0,0,1-.5-.24.8.8,0,0,1,0-1.12l4.27-4.14a.78.78,0,0,1,1.11,0,.79.79,0,0,1,0,1.12l-4.27,4.15A.81.81,0,0,1,146.84,287.47Z" id="eli5mklineoa" class="animable" style="transform-origin: 149.032px 284.605px;"></path><path d="M152,290.62l-.14,0a.8.8,0,0,1-.55-1l1.62-5.72a.79.79,0,1,1,1.52.43l-1.62,5.72A.78.78,0,0,1,152,290.62Z" id="elf9y4o1p08f5" class="animable" style="transform-origin: 152.88px 286.967px;"></path></g></g><path d="M308.23,201.82l-14.29,8.25-31.39,4.54s-22.94-34.42-26.45-39.83-7.61-8.88-17.13-8.87l1.8,27.46c.3.88,19.27,24.26,31.78,37,4.42,4.49,7.14,5.63,14.05,3.72,17.63-4.89,39-19.38,40.72-23C309.58,206.36,308.06,201.91,308.23,201.82Z" style="fill: rgb(255, 168, 167); transform-origin: 263.772px 200.444px;" id="eltqnf1rum6up" class="animable"></path><g id="freepik--dumbbell--inject-16--inject-38" class="animable" style="transform-origin: 297.26px 205.523px;"><path d="M302.34,184.41h0c1.88-6.12,9.53-11.19,16.69-9.19h0a13.93,13.93,0,0,1,3.23,1.38c6.94,4,12.57,13.75,12.57,21.77a13,13,0,0,1-.57,4h0c-1.88,6.13-9.53,11.17-16.69,9.16h0a13.29,13.29,0,0,1-3.22-1.38c-6.94-4-12.57-13.75-12.57-21.77A13.18,13.18,0,0,1,302.34,184.41Z" style="fill: rgb(69, 90, 100); transform-origin: 318.305px 193.378px;" id="elzx1oc048r9" class="animable"></path><path d="M314.36,210.13c-6.94-4-12.57-13.75-12.57-21.77s5.63-11.27,12.57-7.26,12.57,13.75,12.57,21.77S321.3,214.14,314.36,210.13Z" style="fill: rgb(55, 71, 79); transform-origin: 314.36px 195.615px;" id="el7ouiway5g45" class="animable"></path><path d="M314.36,190c-2.67-1.54-4.83-.29-4.83,2.79a10.7,10.7,0,0,0,4.83,8.38c2.67,1.54,4.84.29,4.84-2.79A10.69,10.69,0,0,0,314.36,190Z" style="fill: rgb(69, 90, 100); transform-origin: 314.365px 195.585px;" id="elhtn6upazh4" class="animable"></path><path d="M312.71,194.62a3.66,3.66,0,0,0,1.65,2.87,1.22,1.22,0,0,0,1.11.15l.12-.07a1.23,1.23,0,0,0,.43-1,3.69,3.69,0,0,0-1.66-2.87,1.19,1.19,0,0,0-1.11-.15l-.12.07A1.22,1.22,0,0,0,312.71,194.62Z" style="fill: rgb(55, 71, 79); transform-origin: 314.365px 195.593px;" id="el1muuhhd8b03" class="animable"></path><path d="M286.15,210a3.68,3.68,0,0,0,1.65,2.87,1.48,1.48,0,0,0,.72.22,1.07,1.07,0,0,0,.55-.16l26.4-15.24.12-.07a1.23,1.23,0,0,0,.43-1,3.69,3.69,0,0,0-1.66-2.87,1.19,1.19,0,0,0-1.11-.15l-.12.07-26.39,15.24A1.15,1.15,0,0,0,286.15,210Z" style="fill: rgb(250, 250, 250); transform-origin: 301.084px 203.308px;" id="elfzdwnu7emnr" class="animable"></path><path d="M260.24,208.71h0c1.87-6.12,9.53-11.19,16.69-9.19h0a13.64,13.64,0,0,1,3.22,1.37c6.94,4,12.57,13.75,12.57,21.77a13.32,13.32,0,0,1-.56,4h0c-1.87,6.13-9.53,11.17-16.69,9.16h0a13.75,13.75,0,0,1-3.21-1.37c-6.95-4-12.57-13.76-12.57-21.78A13.23,13.23,0,0,1,260.24,208.71Z" style="fill: rgb(69, 90, 100); transform-origin: 276.205px 217.673px;" id="elepgvcqmyzsf" class="animable"></path><path d="M272.26,234.44c-6.95-4-12.57-13.76-12.57-21.78s5.62-11.26,12.57-7.26,12.57,13.75,12.57,21.77S279.2,238.44,272.26,234.44Z" style="fill: rgb(55, 71, 79); transform-origin: 272.26px 219.919px;" id="elxhppmb681ki" class="animable"></path><path d="M272.26,214.29c-2.67-1.54-4.84-.29-4.84,2.8a10.69,10.69,0,0,0,4.84,8.37c2.67,1.54,4.83.29,4.83-2.79A10.7,10.7,0,0,0,272.26,214.29Z" style="fill: rgb(69, 90, 100); transform-origin: 272.255px 219.875px;" id="eliu9g1d5qk3g" class="animable"></path><path d="M270.6,218.92a3.68,3.68,0,0,0,1.65,2.87,1.21,1.21,0,0,0,1.12.15l.12-.07a1.24,1.24,0,0,0,.42-1,3.67,3.67,0,0,0-1.66-2.87,1.17,1.17,0,0,0-1.1-.15l-.12.07A1.2,1.2,0,0,0,270.6,218.92Z" style="fill: rgb(55, 71, 79); transform-origin: 272.255px 219.895px;" id="elc84065jwcee" class="animable"></path><path d="M266.6,221.23a3.67,3.67,0,0,0,1.65,2.87,1.38,1.38,0,0,0,.72.22,1.1,1.1,0,0,0,.55-.16l3.85-2.22.12-.07a1.24,1.24,0,0,0,.42-1,3.67,3.67,0,0,0-1.66-2.87,1.17,1.17,0,0,0-1.1-.15l-.12.07-3.85,2.22A1.16,1.16,0,0,0,266.6,221.23Z" style="fill: rgb(250, 250, 250); transform-origin: 270.254px 221.048px;" id="el6q5xz6ac8po" class="animable"></path><path d="M266.6,221.22a3.67,3.67,0,0,0,1.65,2.87,1.19,1.19,0,0,0,1.11.15l.12-.07a1.21,1.21,0,0,0,.43-1,3.68,3.68,0,0,0-1.66-2.87,1.16,1.16,0,0,0-1.1-.14l-.13.07A1.2,1.2,0,0,0,266.6,221.22Z" style="fill: rgb(224, 224, 224); transform-origin: 268.255px 222.198px;" id="el1envy2hbd54" class="animable"></path></g><path d="M299.08,218.13c6.06-4.64,11.88-4.6,10.83-15.93-.89-5-2.12-5.35-7-7.25-2.15-.83-5-1.46-6.71.5a5.83,5.83,0,0,1-.63.68,3.38,3.38,0,0,1-1.68.54,4.87,4.87,0,0,0-3.06,1.3c-.57.64-.79,1.54-1.35,2.19a13.58,13.58,0,0,1-1.72,1.39,4.16,4.16,0,0,0-1.44,3.06,4.59,4.59,0,0,0,1.85,3.39l3-1.76c1.26-.87,3.84,2.2,2.73,3.83C292.18,212.65,299.08,218.13,299.08,218.13Z" style="fill: rgb(255, 168, 167); transform-origin: 298.177px 206.142px;" id="elwn99o1uq0g" class="animable"></path><path d="M228.37,240.89c1.94-7.85,2.5-27.44,2.5-27.44l-56.78,1.71,3.09,12.37A50.15,50.15,0,0,1,178,236s5.51,10.21,21.84,12A44.23,44.23,0,0,0,228.37,240.89Z" style="fill: rgb(255, 168, 167); transform-origin: 202.48px 230.824px;" id="elbinwo04aho8" class="animable"></path><path d="M230.87,213.45c.07.63-.32,6.56-.32,6.56-7.27,6.11-30.56,9.2-55,1.07l-5.18-20s17.58-7.72,5.71-33.62l12.76-1,22.67-.57H219a83.23,83.23,0,0,1,15.33,20.28C237.27,191.73,241.06,199.84,230.87,213.45Z" style="fill: rgb(69, 90, 100); transform-origin: 203.947px 195.943px;" id="elxf9qx5ky279" class="animable"></path><path d="M198.77,213.63c-10.22-2.61-12.79-9-13.52-13.7,0,0-1.93,13.7,12.69,16.9,15.42,3.36,21.76-8.85,21.76-8.85S211.12,216.78,198.77,213.63Z" style="fill: rgb(55, 71, 79); transform-origin: 202.433px 208.673px;" id="elfwzs4e293ik" class="animable"></path><path d="M111.69,366.09c-3,2.19-9.91,2.72-16-.14s-8.64-11-7.5-17.29c1.38-7.67,5.17-11.87,6.14-16.48s0-11,1.45-15.12a11.8,11.8,0,0,1,7-6.88,7.13,7.13,0,0,1,6.26.55l1.81,1.06Z" style="fill: rgb(38, 50, 56); transform-origin: 99.8077px 338.809px;" id="el38psbe935oc" class="animable"></path><path d="M118.85,336.84l-4.74,14.21s3,10.15,1.31,12.84c-2.5,4-6.88,4.71-14.27,2.45-8.46-2.57-10.45-10.22-10-16.16.59-8.47,8.42-14.84,7.52-23-.43-4,.11-8.48,2.3-11.91,2.45-3.85,6.47-4.57,10.65-3.31,3.57,1.08,6.71,3.33,9.74,5.44a10.73,10.73,0,0,1,2.34,2,7.31,7.31,0,0,1,1.2,2.4,12.7,12.7,0,0,1,.48,5.41c-.22,1.7-1.3,2.69-2.31,4Z" style="fill: rgb(55, 71, 79); transform-origin: 108.286px 339.502px;" id="el7a1iwgtco6g" class="animable"></path><path d="M139.28,330.11c-.3-.12-14.78-9.38-16.34-10.07s-5.39-1.69-9.11,6.89c-2.65,6.12,1.16,8.38,1.16,8.38l17,10.1Z" style="fill: rgb(255, 168, 167); transform-origin: 126.086px 332.506px;" id="elaluvnqrpwxt" class="animable"></path><path d="M114.11,351.05a21.09,21.09,0,0,0-9.88-2.2,1.56,1.56,0,0,1-1.65-2v0a1.56,1.56,0,0,1,1.36-1.07c2.29-.17,7.85-.24,11.54,2.8C116.46,350.56,114.11,351.05,114.11,351.05Z" style="fill: rgb(64, 123, 255); transform-origin: 109.117px 348.382px;" id="eloefg6w18ef9" class="animable"></path><path d="M115.84,344.56a20.93,20.93,0,0,0-9.75-2.71,1.57,1.57,0,0,1-1.54-2.11l0,0a1.54,1.54,0,0,1,1.4-1c2.3-.06,7.86.16,11.39,3.39C118.22,344.18,115.84,344.56,115.84,344.56Z" style="fill: rgb(64, 123, 255); transform-origin: 110.994px 341.646px;" id="elyrm9qnkj7g" class="animable"></path><g id="el8z15v4pbxt7"><path d="M114.11,351.05a21.09,21.09,0,0,0-9.88-2.2,1.56,1.56,0,0,1-1.65-2v0a1.56,1.56,0,0,1,1.36-1.07c2.29-.17,7.85-.24,11.54,2.8C116.46,350.56,114.11,351.05,114.11,351.05Z" style="opacity: 0.3; transform-origin: 109.117px 348.382px;" class="animable"></path></g><g id="el0kkdmeasmgb"><path d="M115.84,344.56a20.93,20.93,0,0,0-9.75-2.71,1.57,1.57,0,0,1-1.54-2.11l0,0a1.54,1.54,0,0,1,1.4-1c2.3-.06,7.86.16,11.39,3.39C118.22,344.18,115.84,344.56,115.84,344.56Z" style="opacity: 0.3; transform-origin: 110.994px 341.646px;" class="animable"></path></g><path d="M263.42,367.63l18.8-7.46c-.32-4.85-1.51-11.31-.27-24l-21.33-4.07v21.37Z" style="fill: rgb(255, 168, 167); transform-origin: 271.42px 349.865px;" id="el0my6zunlpabp" class="animable"></path><path d="M317.08,384.14a6.28,6.28,0,0,1-.26,4.62c-.64,1.35-7.69,5.32-17.2,4.68A39.54,39.54,0,0,1,280,386.57c-3.63-2.4-7.4-2.85-12.11-3.12s-10.89-2.62-11.93-4.82.16-6,.16-6Z" style="fill: rgb(38, 50, 56); transform-origin: 286.468px 383.07px;" id="elxhtodgz1t5o" class="animable"></path><path d="M278.71,354.47l.75-.16a3.11,3.11,0,0,1,1.25-.07,2.43,2.43,0,0,1,1.18.8,23.47,23.47,0,0,1,2.43,3.81c2,3.25,6.17,5.94,10.74,8.4,3.11,1.67,6.15,3,9.36,4.41s7.61,2.37,10.17,4.09c3.74,2.52,4.22,8.84,0,11.33-3.67,2.15-13.32,4.49-23.44,1.62-5.51-1.56-11.63-7.45-18.87-8-4.6-.36-13.3-1.65-16.27-5.14-1.09-1.55.37-6.47,1.57-10.71,1.31-4.63,1.8-12.79,3.33-12.38,0,0-.42,1.15.18,1.77s2.72,1.85,3.33,2.38a12.22,12.22,0,0,1,2.55,3.66,2.76,2.76,0,0,0,1.31,1.42c.77.29,1.35-.2,2-.51A4,4,0,0,1,273,361a17.89,17.89,0,0,0-.48-2.71,1.57,1.57,0,0,1-.07-.88,1.35,1.35,0,0,1,.59-.66A14.74,14.74,0,0,1,278.71,354.47Z" style="fill: rgb(55, 71, 79); transform-origin: 286.602px 371.244px;" id="elazulr525f8" class="animable"></path><path d="M290.77,364.75a4.29,4.29,0,0,0-3.4-2.28c-2.1-.39-5.79,1.16-8.09,3a1.72,1.72,0,0,0,.25,2.84h0a1.71,1.71,0,0,0,2-.22A13.08,13.08,0,0,1,290.77,364.75Z" style="fill: rgb(64, 123, 255); transform-origin: 284.707px 365.472px;" id="el0baqubbadjam" class="animable"></path><path d="M297.26,368.38a4.94,4.94,0,0,0-4-2.07s-5.47.15-8.85,3.31a1.67,1.67,0,0,0,.23,2.74h0a1.64,1.64,0,0,0,1.89-.22A13.16,13.16,0,0,1,297.26,368.38Z" style="fill: rgb(64, 123, 255); transform-origin: 290.53px 369.437px;" id="el0u82u5lhc9dn" class="animable"></path><path d="M304.42,371.66a5.51,5.51,0,0,0-4.18-1.88s-5.1.19-8.48,3.35a1.68,1.68,0,0,0,.23,2.74h0a1.63,1.63,0,0,0,1.89-.22A12.57,12.57,0,0,1,304.42,371.66Z" style="fill: rgb(64, 123, 255); transform-origin: 297.789px 372.928px;" id="elgv5mzhhndt" class="animable"></path><g id="elfoh1j2rtozi"><path d="M290.77,364.75a4.29,4.29,0,0,0-3.4-2.28c-2.1-.39-5.79,1.16-8.09,3a1.72,1.72,0,0,0,.25,2.84h0a1.71,1.71,0,0,0,2-.22A13.08,13.08,0,0,1,290.77,364.75Z" style="opacity: 0.3; transform-origin: 284.707px 365.472px;" class="animable"></path></g><g id="elmem8rfexsff"><path d="M297.26,368.38a4.94,4.94,0,0,0-4-2.07s-5.47.15-8.85,3.31a1.67,1.67,0,0,0,.23,2.74h0a1.64,1.64,0,0,0,1.89-.22A13.16,13.16,0,0,1,297.26,368.38Z" style="opacity: 0.3; transform-origin: 290.53px 369.437px;" class="animable"></path></g><g id="ell2piwlhusf7"><path d="M304.42,371.66a5.51,5.51,0,0,0-4.18-1.88s-5.1.19-8.48,3.35a1.68,1.68,0,0,0,.23,2.74h0a1.63,1.63,0,0,0,1.89-.22A12.57,12.57,0,0,1,304.42,371.66Z" style="opacity: 0.3; transform-origin: 297.789px 372.928px;" class="animable"></path></g><path d="M276.27,260.36C262,257.15,227.82,250,227.82,250l.55-9.12C216,247.29,190,245.48,178,236l-1.9,9.67a97,97,0,0,0-11.74,17.68c-2.75,5.43-7.33,13.9-2.77,33.63,2.68,11.58,6.26,42.09,6.26,42.09l-35-12.89s-3,.51-5.54,7.06c-1.49,3.89-2,7.62-.48,9.55,12.8,10.1,33.54,26.62,54.5,35.88,14,5.36,21.44-6.41,22.13-10.77,2.62-16.7,5.66-70.36,5.66-70.36L255.86,296c-1.54,8.86,4.76,43.48,4.76,43.48s11.51,5,21.05-.12c0,0,6.38-39.84,7-53.13C289.34,271.44,290.1,263.46,276.27,260.36Z" style="fill: rgb(64, 123, 255); transform-origin: 207.44px 308.021px;" id="elul6s7bgbiqk" class="animable"></path><g id="eltpf0x79ljig"><path d="M255.86,296c0-2.39,1.59-10.75,7-15.19,0,0-7.42,1.33-10.81,15.31Z" style="opacity: 0.15; transform-origin: 257.455px 288.465px;" class="animable"></path></g><g id="elepoqqhcjpyp"><path d="M167.85,339.05s1,13.18,3.51,19.59c0,0-6.31-11.4-7-20.88Z" style="opacity: 0.15; transform-origin: 167.86px 348.2px;" class="animable"></path></g><g id="el6vpedxryseh"><path d="M227.81,250l.56-9.11C216,247.29,190,245.48,178,236h0l-1.9,9.67h0c.09.1,7.79,8,27.81,9.09S227.81,250,227.81,250Z" style="opacity: 0.15; transform-origin: 202.235px 245.448px;" class="animable"></path></g><g id="eli53wfq3qr0j"><path d="M209.15,297.52a36.55,36.55,0,0,0-12.25-26.08s10.76,5,14.36,20.83c0,0,8-3.73,12.18-14.91,0,0-1.28,11.18-7.72,17.53l19.42,1.8Z" style="opacity: 0.15; transform-origin: 216.02px 284.48px;" class="animable"></path></g><path d="M202.85,95.27h0a31.25,31.25,0,0,0-31.25,31.25h0a31.26,31.26,0,0,0,31.25,31.26h0a31.27,31.27,0,0,0,31.26-31.26h0A31.26,31.26,0,0,0,202.85,95.27Z" style="fill: rgb(38, 50, 56); transform-origin: 202.855px 126.525px;" id="elbkwx6yzir9v" class="animable"></path><path d="M170.25,114.31a16.64,16.64,0,0,1,3.38.19,1.53,1.53,0,0,1,1,.45,1.61,1.61,0,0,1,.26.77,11.32,11.32,0,0,1-.47,5.17c-.45,1.15-1.82,1.75-2.69,2.59-3.38,3.27-3.65,8.71-2.32,13.22s4,8.53,5.73,12.88,2.65,9.62.2,14c-1,1.69-2.68,3-2.47,5,.24,2.45,2.38,4.8,3.3,7a17.12,17.12,0,0,1,1,8.24,17.45,17.45,0,0,1-3.74,9.46A14.31,14.31,0,0,1,159.85,198a6.9,6.9,0,0,1-2.89-1.23c-1.47-1.18-2.05-3.11-2.85-4.82-2.58-5.53-8-9.55-9.66-15.42-1.74-6.21,1.24-12.75,4.9-18.06,1.71-2.48,3.62-4.92,4.46-7.81,1.13-3.91.14-8.08-.12-12.14A33.73,33.73,0,0,1,155,126.73c.83-2.76,2.09-5.94,4.25-7.92A17.48,17.48,0,0,1,170.25,114.31Z" style="fill: rgb(38, 50, 56); transform-origin: 160.621px 156.277px;" id="elqsvyw1esfb" class="animable"></path><path d="M222.44,109.57c3.43,2.05,7.63,10.7,7.14,28.8-.42,15.34-5.41,19.11-7.91,20.19s-7.31.4-12-.4l0,9.21s6.44,7.54,6,11.76-9.36,5.19-15.4,1S189.15,168,189.15,168l.19-21.18s-2.77,2.67-7.42-1.44c-3.85-3.39-5.12-9.08-2.1-12.12s8.57-2.18,10.68,2.18c0,0,7.46.3,17.43-5.12A27.91,27.91,0,0,0,222.44,109.57Z" style="fill: rgb(255, 168, 167); transform-origin: 203.881px 146.198px;" id="ell1rwctfuq3" class="animable"></path><path d="M212.47,134.45a1.93,1.93,0,1,1-2-1.92A2,2,0,0,1,212.47,134.45Z" style="fill: rgb(38, 50, 56); transform-origin: 210.54px 134.459px;" id="el5incs2s5dlm" class="animable"></path><g id="el6xkep9umnh"><g style="opacity: 0.5; mix-blend-mode: multiply; transform-origin: 215.112px 149.028px;" class="animable"><path d="M212.93,147.45l4.47,1.45a2.31,2.31,0,0,1-2.92,1.6A2.47,2.47,0,0,1,212.93,147.45Z" style="fill: rgb(242, 143, 143); transform-origin: 215.112px 149.028px;" id="els6b70qun09r" class="animable"></path></g></g><path d="M228.31,128.59l-3.89-2.73a2.28,2.28,0,0,1,3.24-.65A2.49,2.49,0,0,1,228.31,128.59Z" style="fill: rgb(38, 50, 56); transform-origin: 226.564px 126.693px;" id="el4b6gm079bl9" class="animable"></path><path d="M227.39,133.11a1.93,1.93,0,1,1-2-1.92A2,2,0,0,1,227.39,133.11Z" style="fill: rgb(38, 50, 56); transform-origin: 225.46px 133.119px;" id="elqzno6j8qq29" class="animable"></path><g id="el9li0t2b98ls"><g style="opacity: 0.5; mix-blend-mode: multiply; transform-origin: 221.48px 137.78px;" class="animable"><polygon points="218.29 131.97 218.55 143.59 224.67 141.72 218.29 131.97" style="fill: rgb(242, 143, 143); transform-origin: 221.48px 137.78px;" id="elpankdweehuc" class="animable"></polygon></g></g><g id="elr0nfe7wobhe"><g style="opacity: 0.5; mix-blend-mode: multiply; transform-origin: 201.36px 155.875px;" class="animable"><path d="M209.68,158.16c-4.93-.67-15.07-3.62-16.64-7.64a10.41,10.41,0,0,0,3.54,5.13c3,2.61,13.08,5.58,13.08,5.58Z" style="fill: rgb(242, 143, 143); transform-origin: 201.36px 155.875px;" id="elr3ng2sbw31" class="animable"></path></g></g><path d="M176.1,167.47c-9.68.68-13.68,1.92-19.07,13.88-4.84,10.75-16.45,38.56-19.35,44.77s-3.45,8.69-1,15.18c2,5.29,18.33,35.68,20.12,40.11s2.58,8.91,5.63,14.07,7.87,10.2,11.68,11.39c5.65,1.77,13-.69,13.22-4.1s-8.29-9.1-10.61-16.67a33,33,0,0,0,4.84,2.63c2.3.94,4.85.73,5.61-.57s-1.53-2.1-3.57-4.12c-1.22-1.21-3.38-3.93-6.14-6.33-1.86-1.62-4.93-2.1-6.3-3.88-.75-.95-4.11-9.18-6.63-16.52-3.13-9.08-7.24-21.18-7.24-21.18l16.82-35S187.31,188,176.1,167.47Z" style="fill: rgb(255, 168, 167); transform-origin: 161.233px 237.465px;" id="elg84yjhlwokd" class="animable"></path><path d="M156.78,281.41s3.87-7.83,14.36-7.58l-2.77-6.16s-10.24.72-14.55,7.64Z" style="fill: rgb(55, 71, 79); transform-origin: 162.48px 274.54px;" id="ell2jw0zk64t" class="animable"></path><path d="M155.65,274.76l2.28,3.19a2.1,2.1,0,0,0,3,.46l4-3a2.31,2.31,0,0,0,.51-3.11l-2.09-3.08a2.08,2.08,0,0,0-3-.53l-4.25,3A2.2,2.2,0,0,0,155.65,274.76Z" style="fill: rgb(38, 50, 56); transform-origin: 160.523px 273.557px;" id="elrlkmczq9e" class="animable"></path><path d="M154.9,274.68l2.28,3.19a2.11,2.11,0,0,0,3,.47l4-3a2.31,2.31,0,0,0,.52-3.11l-2.09-3.08a2.11,2.11,0,0,0-3-.53l-4.24,3.05A2.18,2.18,0,0,0,154.9,274.68Z" style="fill: rgb(69, 90, 100); transform-origin: 159.79px 273.49px;" id="elxaajq5rxykh" class="animable"></path><path d="M164.28,273.63a1.45,1.45,0,0,1-.57,1l-4,3a1.35,1.35,0,0,1-1,.25,1.26,1.26,0,0,1-.85-.53l-2.28-3.2a1.35,1.35,0,0,1-.25-.93,1.38,1.38,0,0,1,.56-1l4.24-3a1.28,1.28,0,0,1,1-.23,1.26,1.26,0,0,1,.85.55l2.09,3.08a1.49,1.49,0,0,1,.24,1Z" style="fill: rgb(64, 123, 255); transform-origin: 159.822px 273.431px;" id="eli9xygsgcveb" class="animable"></path></g></g><defs>     <filter id="active" height="200%">         <feMorphology in="SourceAlpha" result="DILATED" operator="dilate" radius="2"></feMorphology>                <feFlood flood-color="#32DFEC" flood-opacity="1" result="PINK"></feFlood>        <feComposite in="PINK" in2="DILATED" operator="in" result="OUTLINE"></feComposite>        <feMerge>            <feMergeNode in="OUTLINE"></feMergeNode>            <feMergeNode in="SourceGraphic"></feMergeNode>        </feMerge>    </filter>    <filter id="hover" height="200%">        <feMorphology in="SourceAlpha" result="DILATED" operator="dilate" radius="2"></feMorphology>                <feFlood flood-color="#ff0000" flood-opacity="0.5" result="PINK"></feFlood>        <feComposite in="PINK" in2="DILATED" operator="in" result="OUTLINE"></feComposite>        <feMerge>            <feMergeNode in="OUTLINE"></feMergeNode>            <feMergeNode in="SourceGraphic"></feMergeNode>        </feMerge>            <feColorMatrix type="matrix" values="0   0   0   0   0                0   1   0   0   0                0   0   0   0   0                0   0   0   1   0 "></feColorMatrix>    </filter></defs></svg>